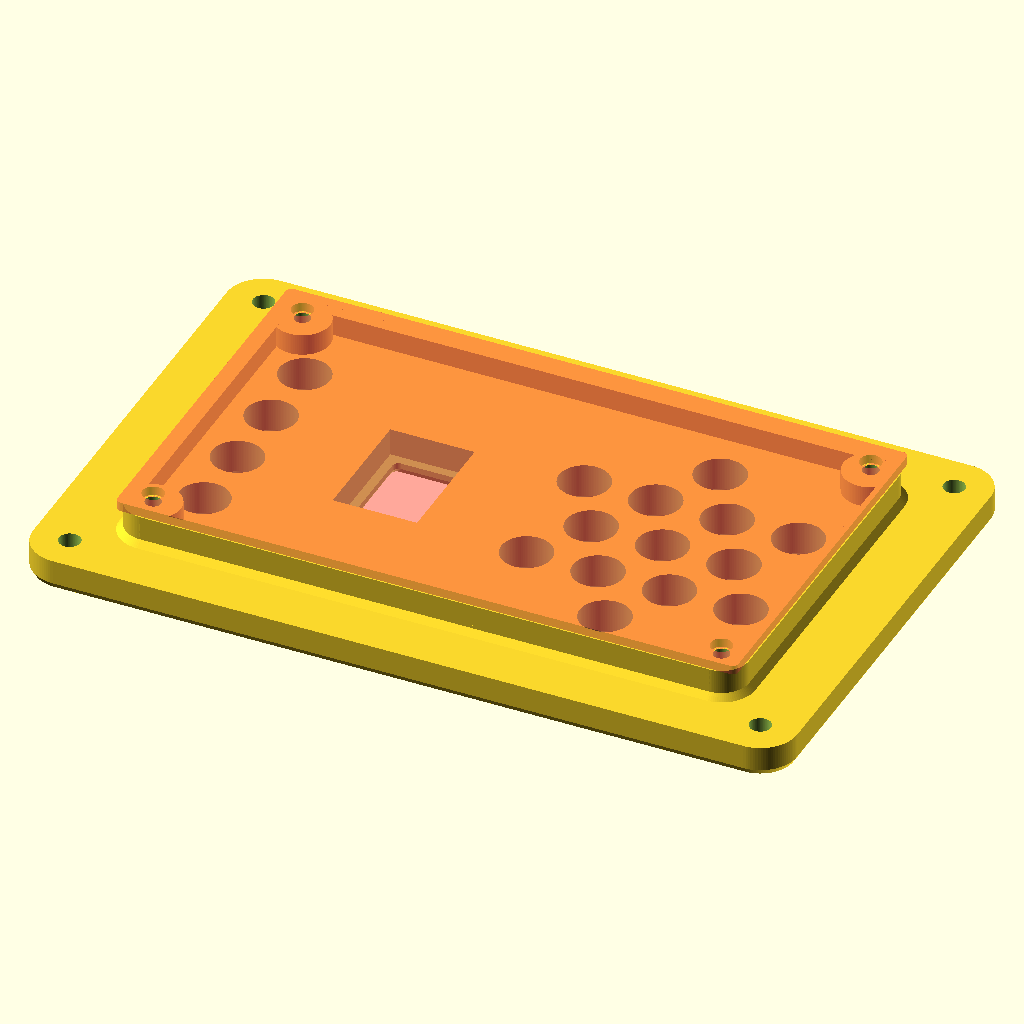
Cell 1: rendered with the file's own defaults.
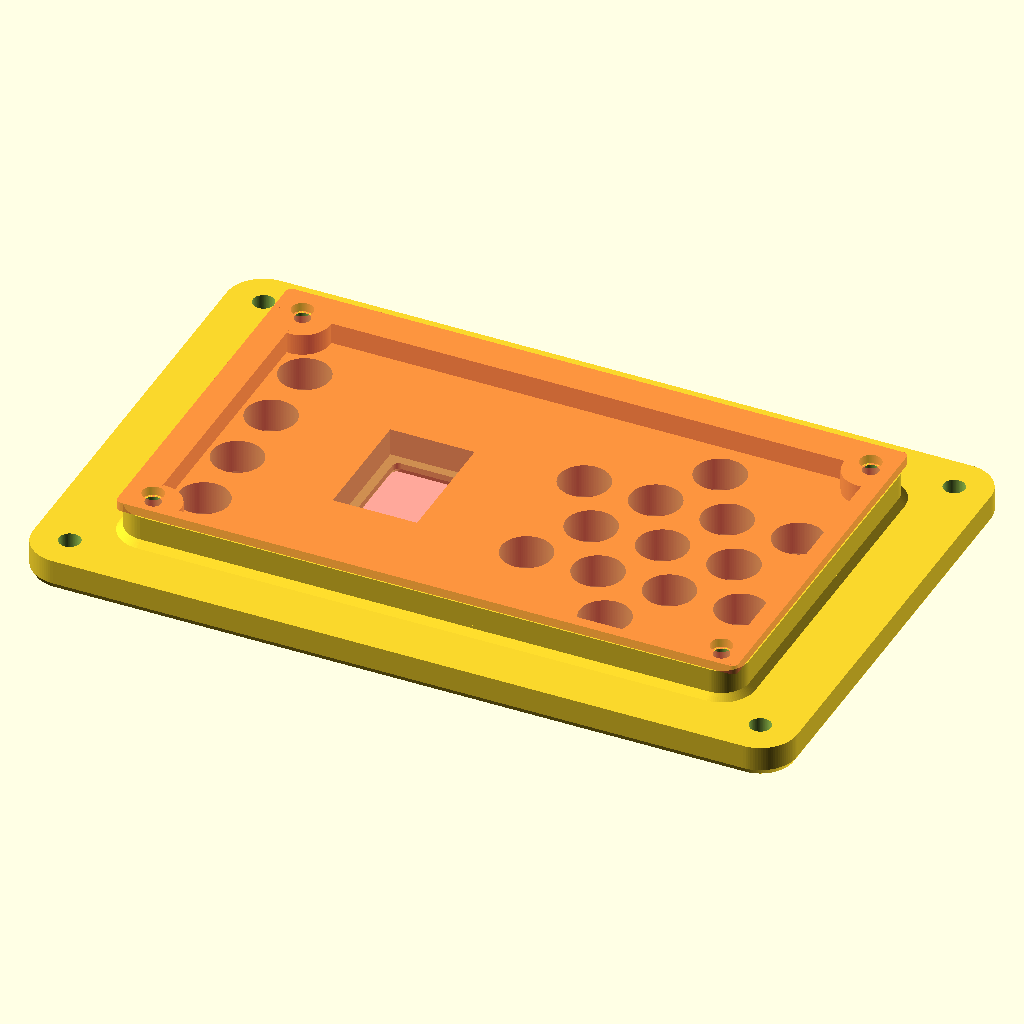
Cell 2: NZ_D = 0.8 (everything else at default).
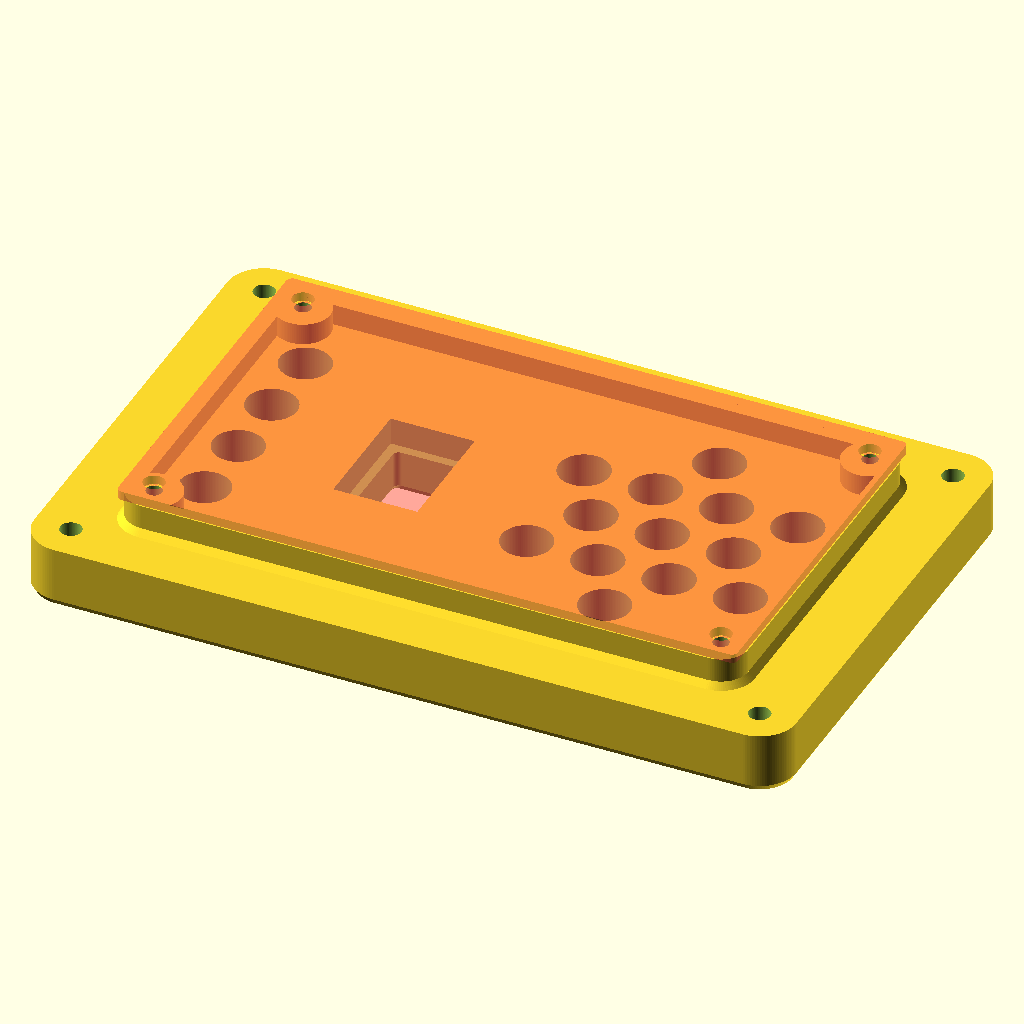
Cell 3: F_H = 10 (everything else at default).
All cells are drawn from the same view direction (rotation 55°, 0°, 25°, orthographic, colour scheme Cornfield), but the view is re-fitted for each cell, so position and scale can differ between cells as well as the parameter.
OpenSCAD source file d-lev-design-files/d-lev_openscad_2023-07-26/tuner_2022-06-12.scad:
/* 
Tiny LED tuner plate
*/

$fn=100;

// common features
include <d-lev_common.scad>;

// config params:
NZ_D=0.4;						// nozzle dia
NZ_H=0.25;						// nozzle height
TINY=1;							// tiny tuner
CSINK=0;							// countersink mounting holes
DEBUG=1;							// debug mode (show pcb & leds)
JIG=0;							// 0=normal; 1=3D jig; 2=2D jig
//
F_W=(TINY)?125:155;			// face width
F_L=(TINY)?80:90;				// face length
F_H=5;							// face height
F_R=6;							// face radius
F_CA=30;							// face chamfer angle (from vertical)
F_CH=1;							// face chamfer
//
S_D=3.5;							// screw hole dia
S_CD=(CSINK)?6.5:S_D;		// screw countersink dia
S_CA=90;							// screw countersink angle (included)
S_CH=1;							// screw countersink height (depth)
S_XY=F_R;						// screw X&Y offset
//
SEG7_X=(TINY)?-17.721:-0.8936*25.4;	// 7-segment X loc
SEG7_W=(TINY)?12.8:24;		// 7-segment width
SEG7_L=(TINY)?19.2:34;		// 7-segment length
SEG7_H=(TINY)?8:10.5;		// 7-segment height (mounted flush, s/b 8)
//
SEG7_CC=1;						// 7-segment countersink clearance
SEG7_CW=SEG7_W+SEG7_CC;		// 7-segment countersink width
SEG7_CL=SEG7_L+SEG7_CC;		// 7-segment countersink length
SEG7_CH=3;						// 7-segment countersink height (depth)
//
SEG7_WC=2;						// 7-segment window clearance (ledge)
SEG7_WW=SEG7_W-SEG7_WC;		// 7-segment window width
SEG7_WL=SEG7_L-SEG7_WC;		// 7-segment window length
SEG7_WA=30;						// 7-segment window angle (from vertical)
SEG7_WR=1;						// 7-segment window radius
SEG7_WH=1;						// 7-segment window height (depth)
//
LED_D=(TINY)?8:10;			// LED diameter
LED_DC=0.25;					// LED diameter clearance
LED_SD=(TINY)?9:11;			// LED skirt diameter
LED_SH=2;						// LED skirt height
LED_H=(TINY)?11:13.5;		// LED height (mounted flush)
LED_CA=SEG7_WA;				// LED countersink angle (from vertical)
LED_CH=SEG7_WH;				// LED countersink height (depth)
//
PCB_SD=2.6;						// PCB screw dia (was 2.5)
PCB_HD=3.5;						// PCB hole dia
PCB_PD=(TINY)?9:11;			// PCB post dia
PCB_PH=SEG7_H-SEG7_CH;		// PCB post height
PCB_PF=1;						// PCB post fillet
PCB_SX=(TINY)?46.503:2.4*25.4;	// PCB hole X loc
PCB_SY=(TINY)?26.1875:1.15*25.4;	// PCB hole Y loc
PCB_W=(TINY)?101.6:132;		// PCB width
PCB_L=(TINY)?60.96:69;		// PCB length
PCB_H=1.5;						// PCB height
PCB_R=1;							// PCB radius
//
LED_VX0=(TINY)?-42.16:-2.16*25.4;	// volume LED X center loc
LED_VYD=(TINY)?11.798:0.5*25.4;		// volume LED Y delta
LED_PX0=(TINY)?24.6421:1.258*25.4;	// pitch LED X center loc
LED_PXD=(TINY)?11.684:0.6*25.4;		// pitch LED X delta
LED_PYD=(TINY)?10.1092:0.52*25.4;	// pitch LED Y delta
//
RIB_H=PCB_PH;					// rib height
RIB_T=NZ_D*5;					// rib thickness
RIB_F=PCB_PF;					// rib fillet
//
B_HC=3.5;						// back height clearance
B_H=PCB_PH-B_HC;				// back height
//
J_H=NZ_H*10;					// jig height
J_W=F_W;							// jig width
J_L=F_L;							// jig length
J_Y=20;							// jig y offset (dist to top edge)
J_GL=NZ_D*5;					// jig guide length (thickness)
J_GH=J_H+NZ_H*12;				// jig guide height (from zero)
J_GD=3;							// jig guide hole dia


// render all
module tuner(){
	difference(){
		union(){
			plate();
			pcb_posts();
			ribs();
		}
		pcb_holes();
		seg7_csink();
		vol_holes(x=LED_VX0);  // clean out fillets
	}
}

module jig(){
	sy = (F_L+PCB_L)/4;
	module stop(){  // the stop
		translate([0,-(J_L/2+J_Y+J_GL/2),J_GH/2]) cube([J_W,J_GL,J_GH], center=true);
	}
	module face_proj(){  // front face with holes
		projection(cut=false) tuner();
	}
	module back_proj(){  // back plate w/ no noles
		hull() projection(cut=true) translate([0,0,-PCB_PF]) tuner();
	}
	module fb_minus_bp(){
		difference(){
			face_proj();
			back_proj();
		}
	}
	module guide(){
		difference(){
			hull(){
				if(JIG==1) projection(cut=false) stop();
				face_proj();
			}
			hull() fb_minus_bp();
		}
	}
	module extruded(){
		linear_extrude(height=J_H){
			fb_minus_bp();
			guide();	
		}
	}
	if(JIG==1) stop();  // add stop
	difference(){  // subtract guide holes
		extruded();
		translate([0,sy,J_H/2]) cylinder(d=J_GD,h=J_H+0.02,center=true);
		translate([0,-sy,J_H/2]) cylinder(d=J_GD,h=J_H+0.02,center=true);
	}
}

if(JIG==2) projection(cut=false) jig();
else if(JIG) jig();
else tuner();

// face with screw & LED holes
module plate(){
	rotate([180,0,0]){
		difference(){
			face();
			screw_holes();
			pitch_holes(x=LED_PX0);
			vol_holes(x=LED_VX0);
			seg7_window();
		}
	}
}

module face(){
	faceplate(F_W, F_W, F_L, F_H, F_CA, F_CH, F_R);
	translate([0,0,-B_H]) backplate(h=B_H);
}

// backplate
module backplate(h){
	hull(){
		translate([PCB_SX,PCB_SY,0]) cylinder(d=PCB_PD, h=h);
		translate([-PCB_SX,PCB_SY,0]) cylinder(d=PCB_PD, h=h);
		translate([-PCB_SX,-PCB_SY,0]) cylinder(d=PCB_PD, h=h);
		translate([PCB_SX,-PCB_SY,0]) cylinder(d=PCB_PD, h=h);
	}
}

module ribs(){
	x = PCB_SX+(PCB_PD-RIB_T)/2;
	y = PCB_SY+(PCB_PD-RIB_T)/2;
	rib(-PCB_SX, y, PCB_SX, y, RIB_H, RIB_H, RIB_T, RIB_F);  // top
	rib(-PCB_SX, -y, PCB_SX, -y, RIB_H, RIB_H, RIB_T, RIB_F);  // bottom
	rib(x, -PCB_SY, x, PCB_SY, RIB_H, RIB_H, RIB_T, RIB_F);  // right
	rib(-x, -PCB_SY, -x, PCB_SY, RIB_H, RIB_H, RIB_T, RIB_F);  // left
}

module pcb_posts(){
	translate([PCB_SX,PCB_SY,0]) post(d=PCB_PD, h=PCB_PH, f=PCB_PF);
	translate([-PCB_SX,PCB_SY,0]) post(d=PCB_PD, h=PCB_PH, f=PCB_PF);
	translate([-PCB_SX,-PCB_SY,0]) post(d=PCB_PD, h=PCB_PH, f=PCB_PF);
	translate([PCB_SX,-PCB_SY,0]) post(d=PCB_PD, h=PCB_PH, f=PCB_PF);
}

module pcb_holes(){  // post holes!
	z = -F_H+2;  // 2mm face thickness
	h = PCB_PH-z+0.01;
	translate([PCB_SX,PCB_SY,z]) cylinder(d=PCB_SD,h=h);
	translate([-PCB_SX,PCB_SY,z]) cylinder(d=PCB_SD,h=h);
	translate([-PCB_SX,-PCB_SY,z]) cylinder(d=PCB_SD,h=h);
	translate([PCB_SX,-PCB_SY,z]) cylinder(d=PCB_SD,h=h);
}

module screw_holes(){
	x = F_W/2-S_XY;
	y = F_L/2-S_XY;
	translate([x,y,0]) screw_hole(S_D, S_CD, F_H, S_CH, S_CA);
	translate([-x,y,0]) screw_hole(S_D, S_CD, F_H, S_CH, S_CA);
	translate([-x,-y,0]) screw_hole(S_D, S_CD, F_H, S_CH, S_CA);
	translate([x,-y,0]) screw_hole(S_D, S_CD, F_H, S_CH, S_CA);
}

module pitch_holes(x=0, y=0){
	translate([x,y,0]){
		led_hole(0,2*LED_PYD);
		//
		led_hole(-LED_PXD*3/2,LED_PYD);
		led_hole(-LED_PXD/2,LED_PYD);
		led_hole(+LED_PXD/2,LED_PYD);
		led_hole(+LED_PXD*3/2,LED_PYD);
		//
		led_hole(-LED_PXD,0);
		led_hole(0,0);
		led_hole(LED_PXD,0);
		//
		led_hole(-LED_PXD*3/2,-LED_PYD);
		led_hole(-LED_PXD/2,-LED_PYD);
		led_hole(+LED_PXD/2,-LED_PYD);
		led_hole(+LED_PXD*3/2,-LED_PYD);
		//
		led_hole(0,-2*LED_PYD);
	}
}

module vol_holes(x=0, y=0){
	translate([x,y,0]){
		led_hole(0,LED_VYD*3/2);
		led_hole(0,LED_VYD/2);
		led_hole(0,-LED_VYD/2);
		led_hole(0,-LED_VYD*3/2);
	}
}

module led_hole(x=0, y=0){
	id = LED_D+LED_DC;
	d2 = id+2*LED_CH*tan(LED_CA);
	h = F_H+B_H;
	translate([x,y,0]){
		translate([0,0,-B_H-0.01]) cylinder(d=id, h=h+0.02);  // thru hole
		translate([0,0,F_H-LED_CH]) cylinder(d1=id, d2=d2, h=LED_CH+0.01);  // csink
	}
}

module seg7_window(){
	translate([SEG7_X,0,-0.01]) tapered_window(SEG7_WW, SEG7_WL, F_H, SEG7_WA, SEG7_WH, SEG7_WR);
}

module seg7_csink() {
	h = B_H+SEG7_CH;
	translate([SEG7_X-SEG7_CW/2,-SEG7_CL/2,-SEG7_CH]) cube([SEG7_CW, SEG7_CL, h+0.01]);
}

// show pcb (debug):
if(DEBUG){
	echo("THICKNESS", F_H+B_H);
	#translate([0,0,PCB_PH]){
		rotate([180,0,0]){
			pcb();
			pitch_leds(x=LED_PX0);
			vol_leds(x=LED_VX0);
			seg7(x=SEG7_X);
		}
	}
}

module pcb(){
	x = PCB_W/2 - PCB_R;
	y = PCB_L/2 - PCB_R;
	h = PCB_H;
	difference(){
		hull(){  // pcb
			translate([x,y,-h]) cylinder(r=PCB_R, h=h);
			translate([-x,y,-h]) cylinder(r=PCB_R, h=h);
			translate([-x,-y,-h]) cylinder(r=PCB_R, h=h);
			translate([x,-y,-h]) cylinder(r=PCB_R, h=h);
		}  // holes
		translate([PCB_SX,PCB_SY,-h-0.01]) cylinder(d=PCB_HD,h=h+0.02);
		translate([-PCB_SX,PCB_SY,-h-0.01]) cylinder(d=PCB_HD,h=h+0.02);
		translate([-PCB_SX,-PCB_SY,-h-0.01]) cylinder(d=PCB_HD,h=h+0.02);
		translate([PCB_SX,-PCB_SY,-h-0.01]) cylinder(d=PCB_HD,h=h+0.02);
	}
}

module seg7(x=0, y=0){
	translate([x,y,SEG7_H/2]) cube([SEG7_W,SEG7_L,SEG7_H], center=true);  // seg7
}

module pitch_leds(x=0, y=0){
	translate([x,y,0]){
		led(0,2*LED_PYD);
		//
		led(-LED_PXD*3/2,LED_PYD);
		led(-LED_PXD/2,LED_PYD);
		led(+LED_PXD/2,LED_PYD);
		led(+LED_PXD*3/2,LED_PYD);
		//
		led(-LED_PXD,0);
		led(0,0);
		led(LED_PXD,0);
		//
		led(-LED_PXD*3/2,-LED_PYD);
		led(-LED_PXD/2,-LED_PYD);
		led(+LED_PXD/2,-LED_PYD);
		led(+LED_PXD*3/2,-LED_PYD);
		//
		led(0,-2*LED_PYD);
	}
}

module vol_leds(x=0, y=0){
	translate([x,y,0]){
		led(0,LED_VYD*3/2);
		led(0,LED_VYD/2);
		led(0,-LED_VYD/2);
		led(0,-LED_VYD*3/2);
	}
}

module led(x=0, y=0){
	translate([x,y,0]){
		cylinder(d=LED_SD, h=LED_SH);
		cylinder(d=LED_D, h=LED_H-LED_D/2);
		translate([0,0,LED_H-LED_D/2]) sphere(d=LED_D);
	}
}
Parameter table extracted from the source (name, type, default, range or options):
NZ_D: number, default 0.4
NZ_H: number, default 0.25
TINY: number, default 1
CSINK: number, default 0
DEBUG: number, default 1
JIG: number, default 0
F_H: number, default 5
F_R: number, default 6
F_CA: number, default 30
F_CH: number, default 1
S_D: number, default 3.5
S_CA: number, default 90
S_CH: number, default 1
SEG7_CC: number, default 1
SEG7_CH: number, default 3
SEG7_WC: number, default 2
SEG7_WA: number, default 30
SEG7_WR: number, default 1
SEG7_WH: number, default 1
LED_DC: number, default 0.25
LED_SH: number, default 2
PCB_SD: number, default 2.6
PCB_HD: number, default 3.5
PCB_PF: number, default 1
PCB_H: number, default 1.5
PCB_R: number, default 1
B_HC: number, default 3.5
J_Y: number, default 20
J_GD: number, default 3
